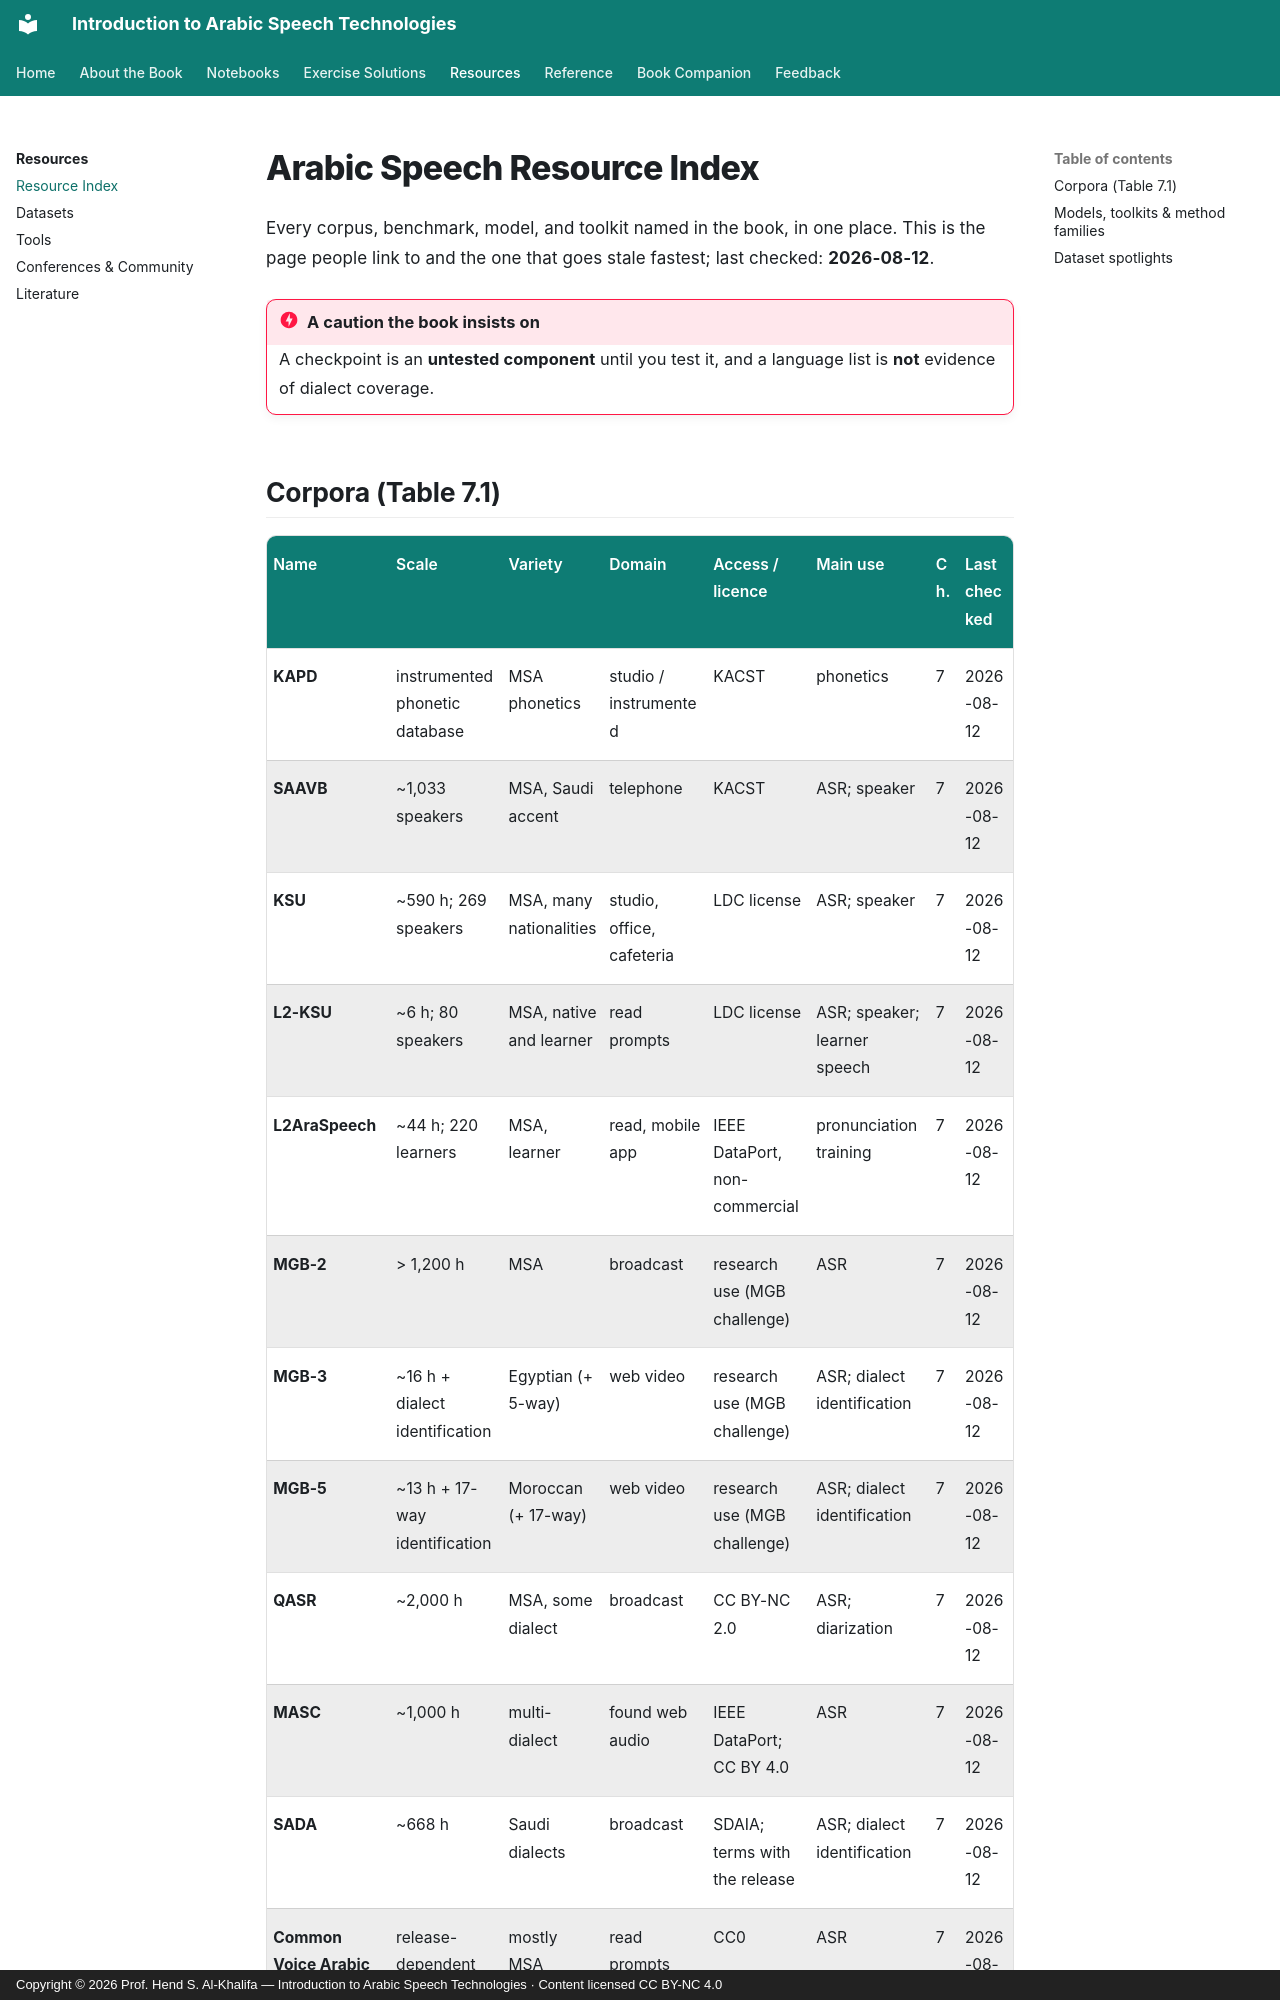

repository: arabic-speech-book/arabic-speech-book.github.io · page: resources/resource-index/index.html · generator: mkdocs · copyright: Copyright © 2026 Prof. Hend S. Al-Khalifa — Introduction to Arabic Speech Technologies · Content licensed CC BY-NC 4.0

# Arabic Speech Resource Index

Every corpus, benchmark, model, and toolkit named in the book, in one place. This is the page people link to and the one that goes stale fastest; last checked: **2026-08-12**.

!!! danger "A caution the book insists on"
    A checkpoint is an **untested component** until you test it, and a language list is **not** evidence of dialect coverage.
